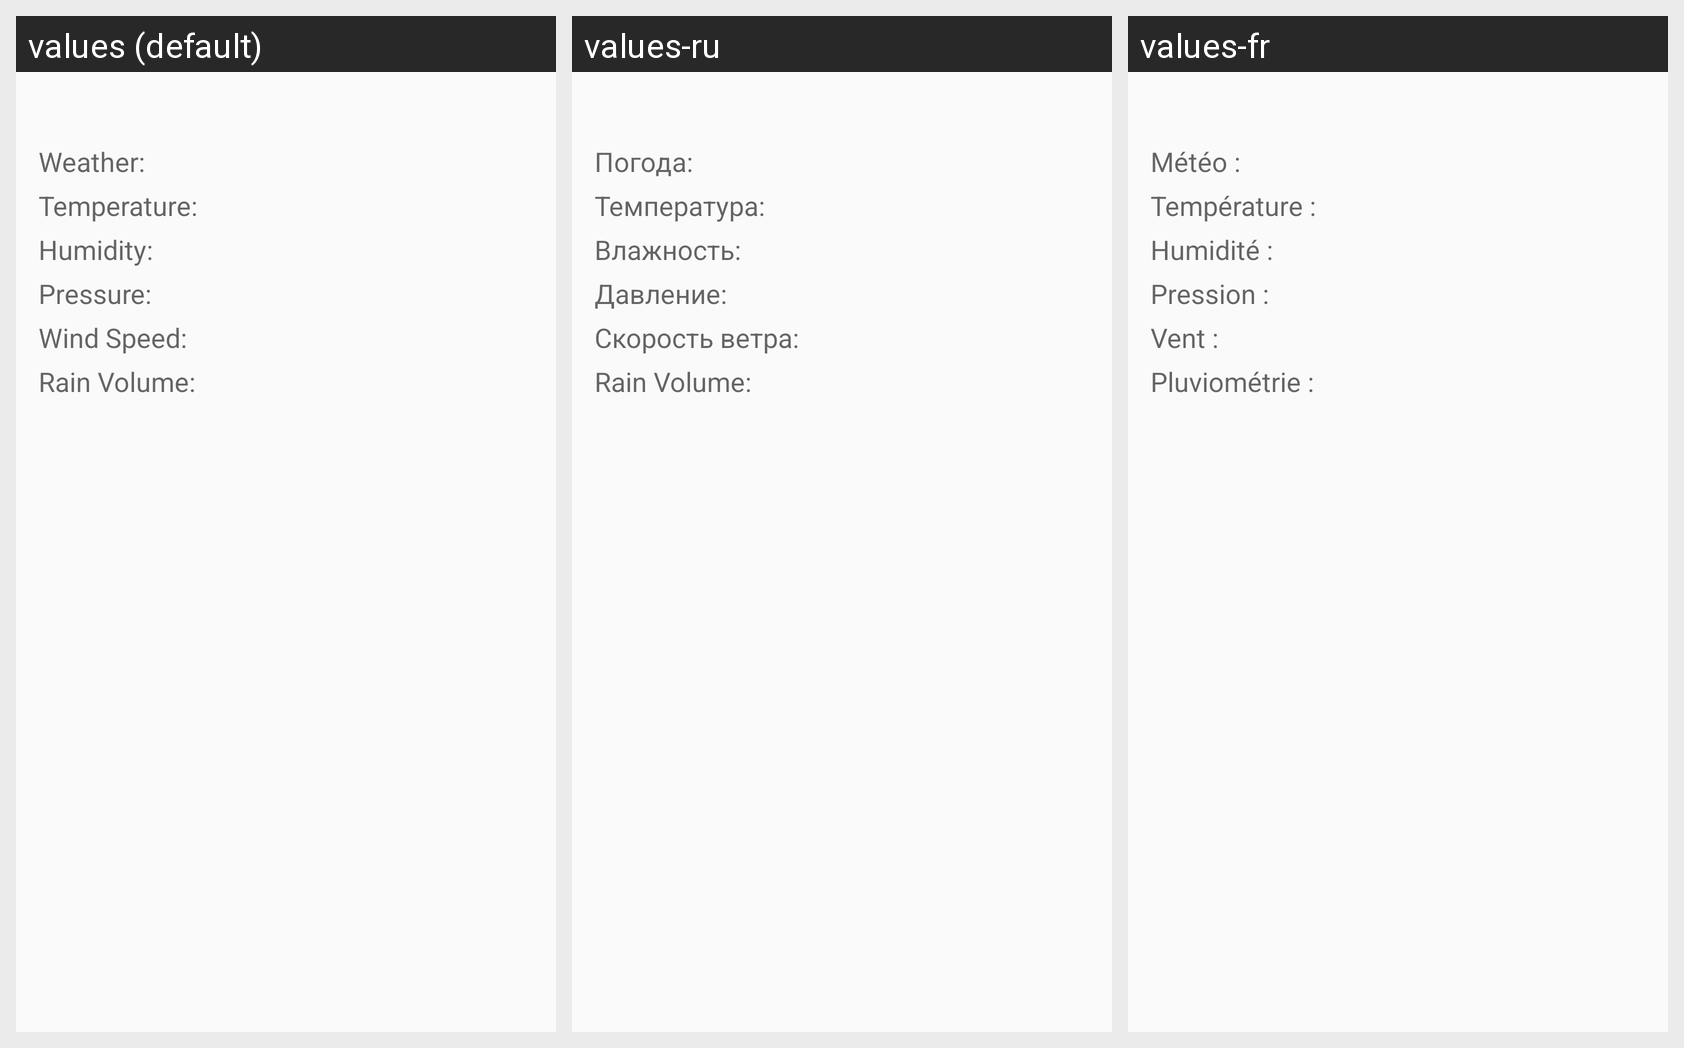

The Android screen above is rendered under several locales of the same app. Produce the string resources it draws, with the default and per-locale values.
Android screen res/layout/details_overview_list_item.xml rendered under 3 locales, left to right: values (default), values-ru, values-fr. Device: Nexus 5 (rendered at 1080×1920; each locale shown at half size, 540×960, under a caption strip naming it); theme AppTheme.
Other locales in the repository, not shown: values-de, values-fa, values-it, values-ja, values-nl, values-pt.
Strings drawn on this screen, with the default value and each locale's value (text and hints the layout hard-codes, and strings that could not be matched under every locale, appear in the picture but are not listed):

activity_city_weather_details_tv_category
  values: Weather:
  values-ru: Погода:
  values-fr: Météo :

activity_city_weather_details_tv_temperature
  values: Temperature:
  values-ru: Температура:
  values-fr: Température :

activity_city_weather_details_tv_humidity
  values: Humidity:
  values-ru: Влажность:
  values-fr: Humidité :

activity_city_weather_details_tv_pressure
  values: Pressure:
  values-ru: Давление:
  values-fr: Pression :

activity_city_weather_details_tv_wind_speed
  values: Wind Speed:
  values-ru: Скорость ветра:
  values-fr: Vent :

activity_city_weather_details_tv_rain_volume
  values: Rain Volume:
  values-ru: Rain Volume:  [not translated; the default value is used]
  values-fr: Pluviométrie :
